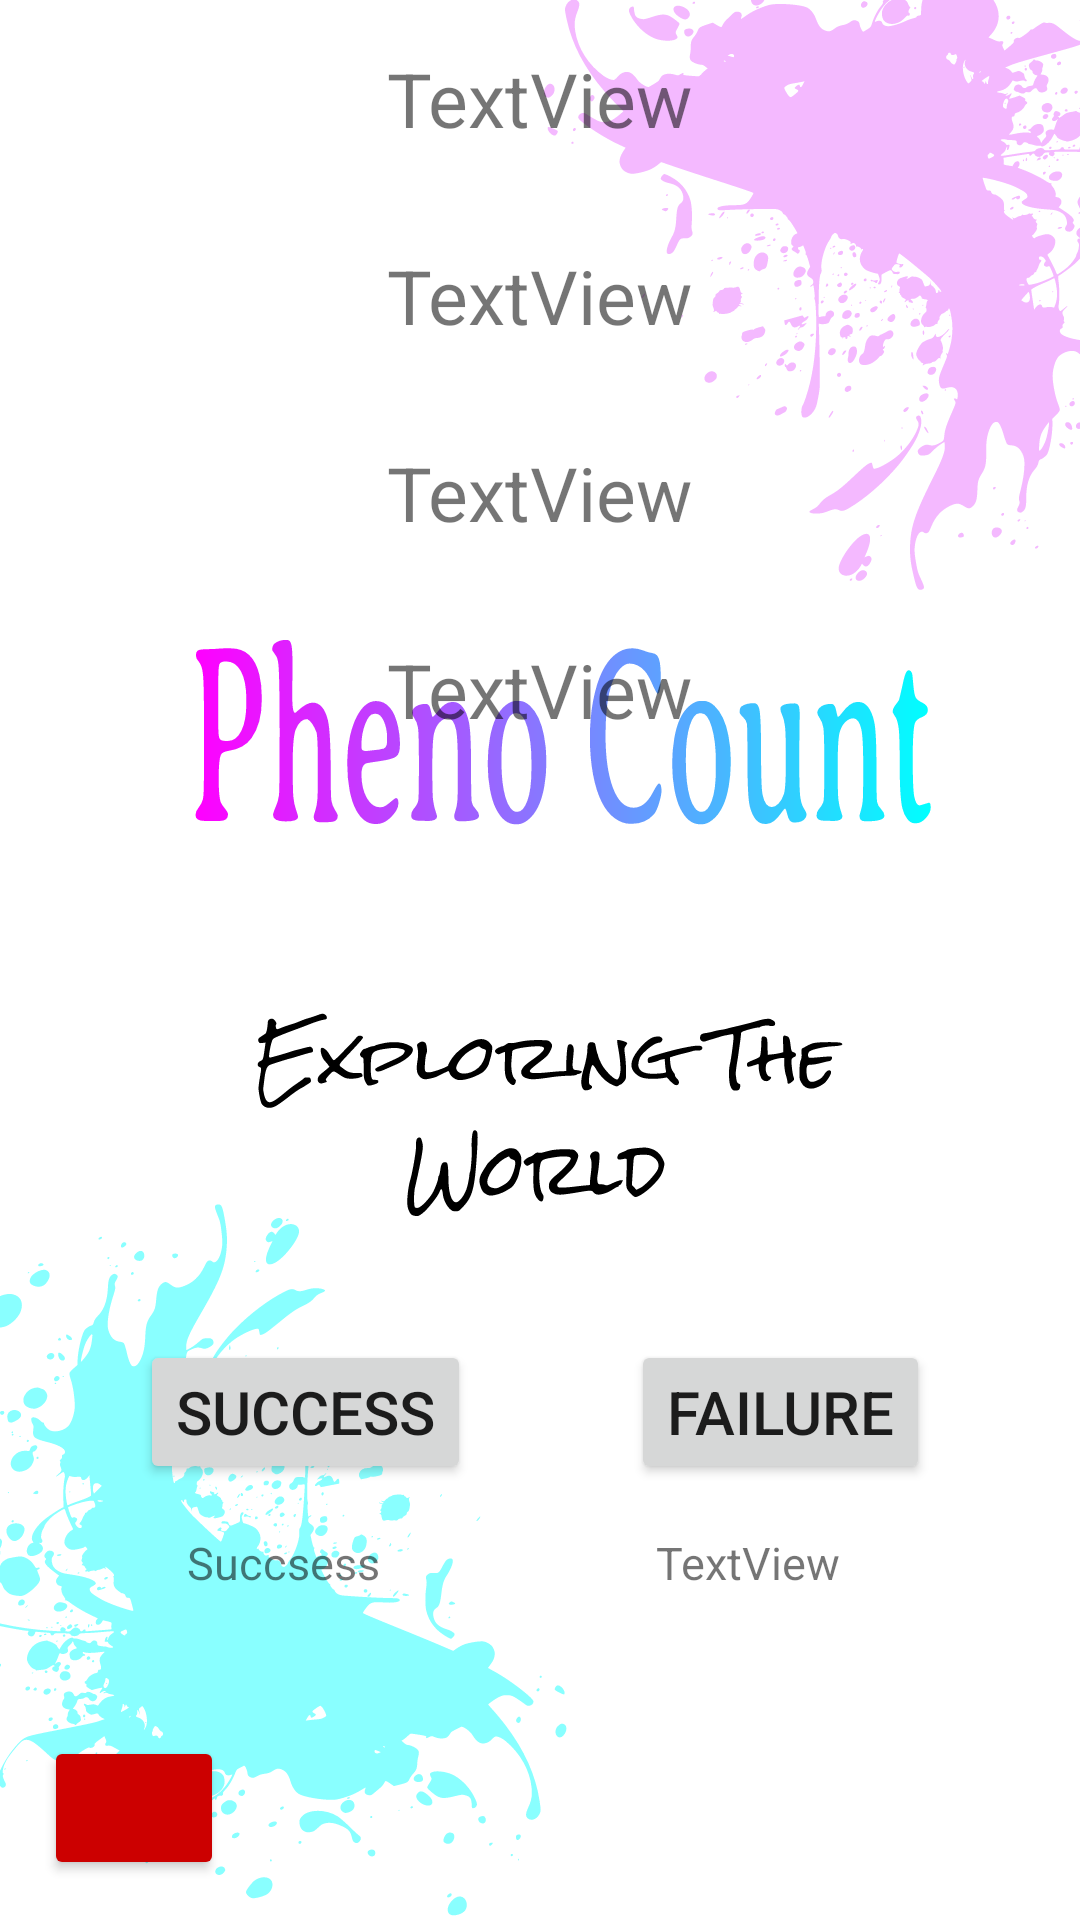

The Android layout XML behind this screen, and the referenced resources:
<!-- AndroidManifest.xml: application theme SplashScreenTheme -->
<!-- res/layout/count.xml -->
<?xml version="1.0" encoding="utf-8"?>
<androidx.constraintlayout.widget.ConstraintLayout xmlns:android="http://schemas.android.com/apk/res/android"
    xmlns:app="http://schemas.android.com/apk/res-auto"
    xmlns:tools="http://schemas.android.com/tools"
    android:layout_width="match_parent"
    android:layout_height="match_parent">

    <Button
        android:id="@+id/recordbtn"
        android:layout_width="wrap_content"
        android:layout_height="wrap_content"
        android:layout_marginStart="50dp"
        android:layout_marginTop="200dp"
        android:layout_marginEnd="64dp"
        android:text="Success"
        android:textSize="20dp"
        app:layout_constraintEnd_toStartOf="@+id/failbtn"
        app:layout_constraintHorizontal_bias="0.241"
        app:layout_constraintStart_toStartOf="parent"
        app:layout_constraintTop_toBottomOf="@+id/exptype" />

    <Button
        android:id="@+id/failbtn"
        android:layout_width="wrap_content"
        android:layout_height="wrap_content"
        android:layout_marginTop="200dp"
        android:layout_marginEnd="50dp"
        android:text="Failure"
        android:textSize="20dp"
        app:layout_constraintEnd_toEndOf="parent"
        app:layout_constraintTop_toBottomOf="@+id/exptype" />

    <TextView
        android:id="@+id/desc"
        android:layout_width="wrap_content"
        android:layout_height="wrap_content"
        android:layout_marginTop="16dp"
        android:text="TextView"
        android:textSize="25dp"
        app:layout_constraintEnd_toEndOf="parent"
        app:layout_constraintStart_toStartOf="parent"
        app:layout_constraintTop_toTopOf="parent" />

    <TextView
        android:id="@+id/owner"
        android:layout_width="wrap_content"
        android:layout_height="wrap_content"
        android:layout_marginTop="32dp"
        android:text="TextView"
        android:textSize="25dp"
        app:layout_constraintEnd_toEndOf="parent"
        app:layout_constraintStart_toStartOf="parent"
        app:layout_constraintTop_toBottomOf="@+id/desc" />

    <TextView
        android:id="@+id/status"
        android:layout_width="wrap_content"
        android:layout_height="wrap_content"
        android:layout_marginTop="32dp"
        android:text="TextView"
        android:textSize="25dp"
        app:layout_constraintEnd_toEndOf="parent"
        app:layout_constraintStart_toStartOf="parent"
        app:layout_constraintTop_toBottomOf="@+id/owner" />

    <TextView
        android:id="@+id/exptype"
        android:layout_width="wrap_content"
        android:layout_height="wrap_content"
        android:layout_marginTop="32dp"
        android:text="TextView"
        android:textSize="25dp"
        app:layout_constraintEnd_toEndOf="parent"
        app:layout_constraintStart_toStartOf="parent"
        app:layout_constraintTop_toBottomOf="@+id/status" />

    <TextView
        android:id="@+id/count"
        android:layout_width="wrap_content"
        android:layout_height="wrap_content"
        android:layout_marginStart="30dp"
        android:layout_marginTop="16dp"
        android:text="Succsess"
        android:textSize="15dp"
        app:layout_constraintEnd_toStartOf="@+id/fno"
        app:layout_constraintHorizontal_bias="0.26"
        app:layout_constraintStart_toStartOf="parent"
        app:layout_constraintTop_toBottomOf="@+id/recordbtn" />

    <TextView
        android:id="@+id/fno"
        android:layout_width="wrap_content"
        android:layout_height="wrap_content"
        android:layout_marginTop="16dp"
        android:layout_marginEnd="80dp"
        android:text="TextView"
        android:textSize="15dp"
        app:layout_constraintEnd_toEndOf="parent"
        app:layout_constraintTop_toBottomOf="@+id/failbtn" />

    <Button
        android:id="@+id/locationbtn2"
        android:layout_width="60dp"
        android:layout_height="wrap_content"
        app:backgroundTint="@android:color/holo_red_dark"
        app:icon="@drawable/ic_location"
        app:layout_constraintBottom_toBottomOf="parent"
        app:layout_constraintEnd_toEndOf="parent"
        app:layout_constraintHorizontal_bias="0.049"
        app:layout_constraintStart_toStartOf="parent"
        app:layout_constraintTop_toBottomOf="@+id/count"
        app:layout_constraintVertical_bias="0.784" />

</androidx.constraintlayout.widget.ConstraintLayout>
<!-- resources referenced by this layout -->
<resources>
  <!-- drawable ic_location (drawable-anydpi) -->
  <vector xmlns:android="http://schemas.android.com/apk/res/android"
      android:width="24dp"
      android:height="24dp"
      android:viewportWidth="24"
      android:viewportHeight="24"
      android:tint="#E5002C"
      android:alpha="0.8">
    <path
        android:fillColor="@android:color/white"
        android:pathData="M20,1v3h3v2h-3v3h-2L18,6h-3L15,4h3L18,1h2zM12,13c1.1,0 2,-0.9 2,-2s-0.9,-2 -2,-2 -2,0.9 -2,2 0.9,2 2,2zM14,3.25L14,7h3v3h2.92c0.05,0.39 0.08,0.79 0.08,1.2 0,3.32 -2.67,7.25 -8,11.8 -5.33,-4.55 -8,-8.48 -8,-11.8C4,6.22 7.8,3 12,3c0.68,0 1.35,0.08 2,0.25z"/>
  </vector>
  <style name="SplashScreenTheme" parent="Theme.MaterialComponents.Light.NoActionBar">
          <item name="android:windowBackground">@drawable/splash_screen</item>
          <item name="android:statusBarColor">@color/bar_blue</item>
      </style>
  <!-- drawable splash_screen (drawable) -->
  <?xml version="1.0" encoding="utf-8"?>
  <layer-list xmlns:android="http://schemas.android.com/apk/res/android">
      <item android:drawable = "@color/white"/>
  
  
      <item android:drawable = "@drawable/ic_figma1"/>
  
  </layer-list>
  <color name="bar_blue">#9CC2D5</color>
  <color name="white">#FFFFFFFF</color>
  <!-- drawable ic_figma1: vector/xml drawable (drawable, 240302 chars, omitted) -->
</resources>
